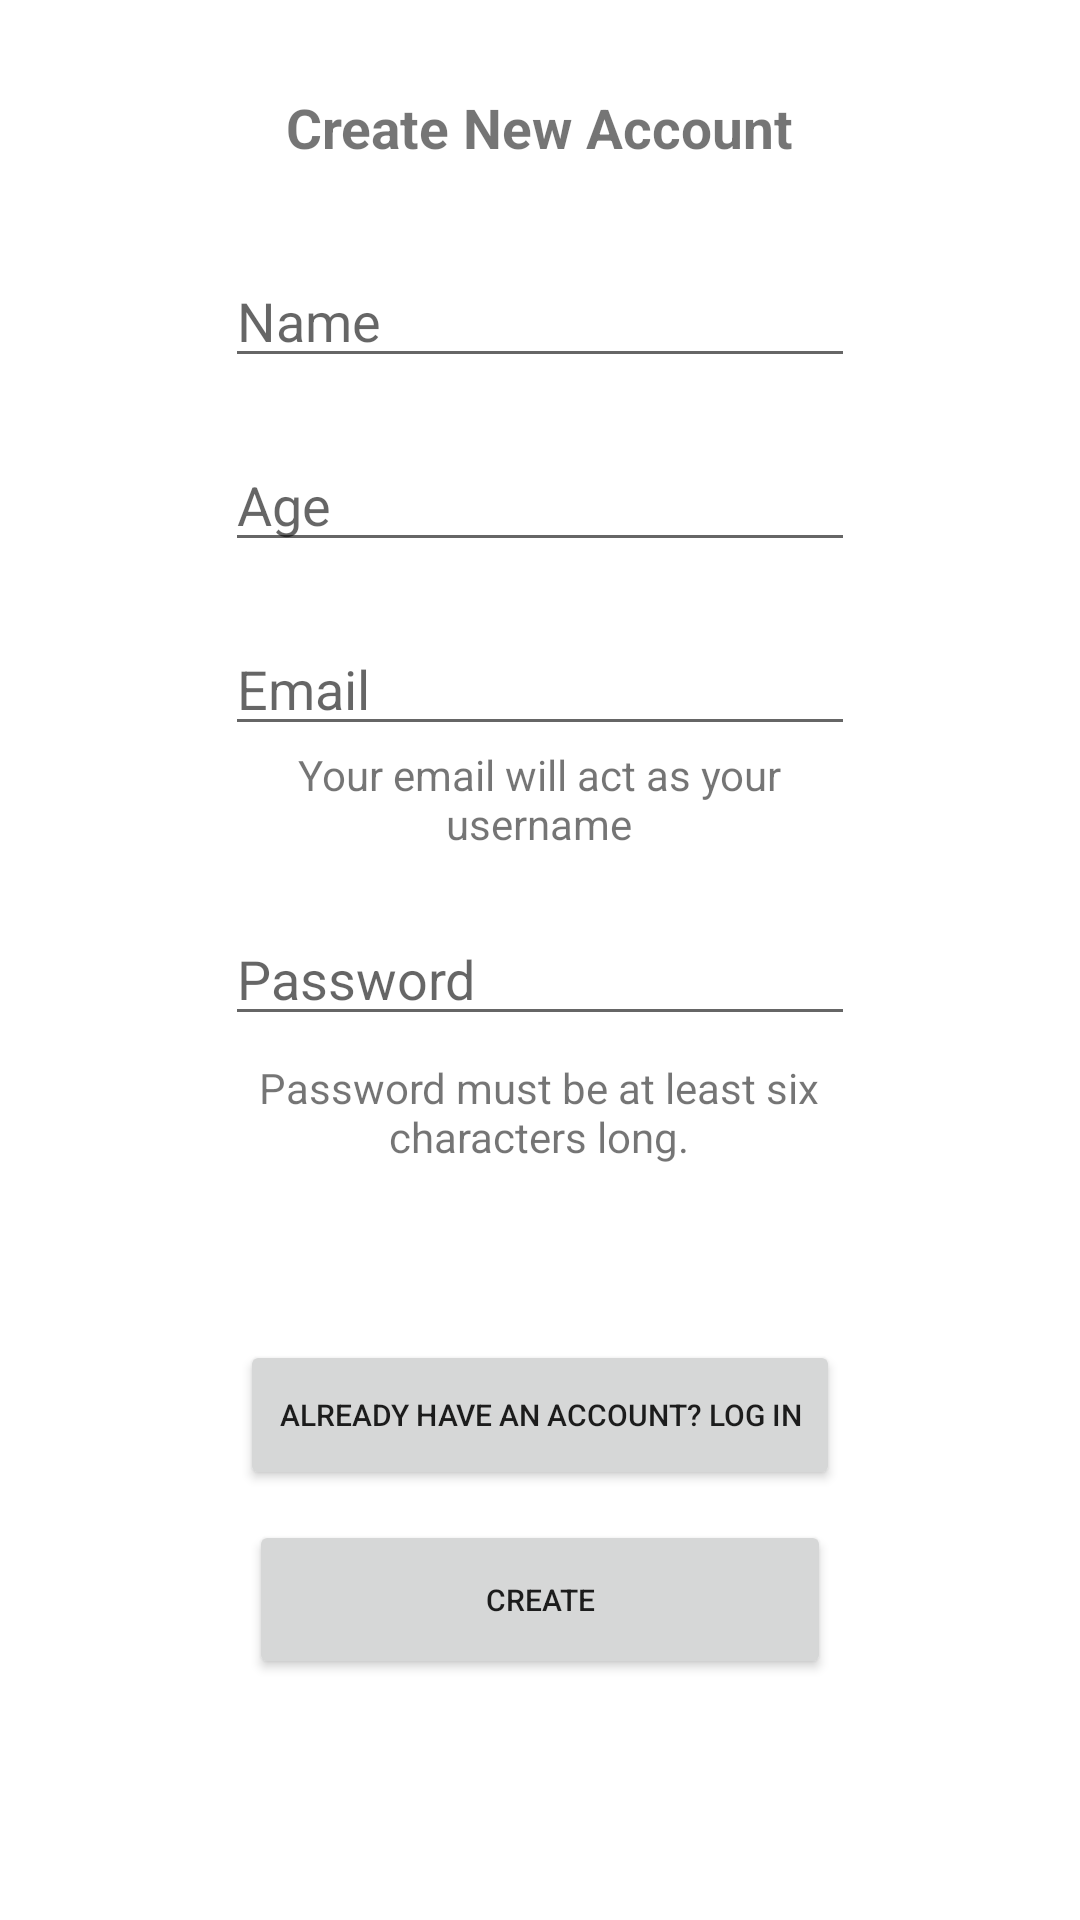

Reconstruct the res/layout file that produces this screen, plus the resources it refers to.
<!-- AndroidManifest.xml: application theme Theme.Nutrition -->
<!-- res/layout/new_account.xml -->
<?xml version="1.0" encoding="utf-8"?>
<LinearLayout xmlns:android="http://schemas.android.com/apk/res/android"
    xmlns:app="http://schemas.android.com/apk/res-auto"
    xmlns:tools="http://schemas.android.com/tools"
    android:orientation="vertical"
    android:layout_width="match_parent"
    android:layout_height="match_parent"
    android:background="@drawable/background">
    <TextView
        android:layout_width="wrap_content"
        android:layout_height="wrap_content"
        android:layout_gravity="center_horizontal"
        android:layout_marginTop="30dp"
        android:text="@string/create_new_account"
        android:textSize="55px"
        android:textStyle="bold"/>
    <EditText
        android:id="@+id/edtName"
        android:layout_width="wrap_content"
        android:layout_height="wrap_content"
        android:layout_gravity="center_horizontal"
        android:layout_marginTop="30dp"
        android:ems="10"
        android:hint="Name"
        android:inputType="textPersonName" />
    <EditText
        android:id="@+id/edtAge"
        android:layout_width="wrap_content"
        android:layout_height="wrap_content"
        android:layout_gravity="center_horizontal"
        android:layout_marginTop="20dp"
        android:ems="10"
        android:hint="Age"
        android:inputType="numberDecimal"/>
    <EditText
        android:id="@+id/edtEmail"
        android:layout_width="wrap_content"
        android:layout_height="wrap_content"
        android:layout_gravity="center_horizontal"
        android:layout_marginTop="20dp"
        android:ems="10"
        android:hint="Email"
        android:inputType="textPersonName" />
    <TextView
        android:id="@+id/txtEmailHint"
        android:layout_width="215dp"
        android:layout_height="wrap_content"
        android:gravity="center"
        android:layout_gravity="center_horizontal"
        android:text="Your email will act as your username" />
    <EditText
        android:id="@+id/edtPass"
        android:layout_width="wrap_content"
        android:layout_height="wrap_content"
        android:layout_gravity="center_horizontal"
        android:layout_marginTop="20dp"
        android:ems="10"
        android:hint="Password"
        android:inputType="textPassword" />
    <TextView
        android:id="@+id/txtPassLimit"
        android:layout_width="215dp"
        android:layout_height="51dp"
        android:layout_gravity="center_horizontal"
        android:gravity="center"
        android:text="Password must be at least six characters long." />
    <TextView
        android:layout_width="wrap_content"
        android:layout_height="wrap_content"
        android:layout_weight="1"/>
    <Button
        android:id="@+id/btnLogin"
        android:layout_width="200dp"
        android:layout_height="50dp"
        android:layout_gravity="center_horizontal"
        android:text="@string/already_have_an_account_log_in"
        android:textSize="30px"/>
    <Button
        android:id="@+id/btnCreate"
        android:layout_width="194dp"
        android:layout_height="53dp"
        android:layout_gravity="center_horizontal"
        android:layout_marginTop="10dp"
        android:text="@string/create"
        android:textSize="30px"/>
    <TextView
        android:layout_marginTop="30dp"
        android:layout_width="wrap_content"
        android:layout_height="wrap_content"
        android:layout_weight="1"/>
</LinearLayout>
<!-- resources referenced by this layout -->
<resources>
  <string name="already_have_an_account_log_in">Already have an account? Log in</string>
  <string name="create">Create</string>
  <string name="create_new_account">Create New Account</string>
  <style name="Theme.Nutrition" parent="Theme.MaterialComponents.DayNight.DarkActionBar">
          
          <item name="colorPrimary">@color/yellow</item>
          <item name="colorPrimaryVariant">@color/yellow_alter</item>
          <item name="colorOnPrimary">@color/white</item>
          
          <item name="colorSecondary">@color/teal_200</item>
          <item name="colorSecondaryVariant">@color/teal_700</item>
          <item name="colorOnSecondary">@color/black</item>
          
          <item name="android:statusBarColor" tools:targetApi="l">?attr/colorPrimaryVariant</item>
          
      </style>
  <color name="yellow">#FFFCE205</color>
  <color name="yellow_alter">#FFFFB800</color>
  <color name="white">#FFFFFFFF</color>
  <color name="teal_200">#FF03DAC5</color>
  <color name="teal_700">#FF018786</color>
  <color name="black">#FF000000</color>
</resources>
